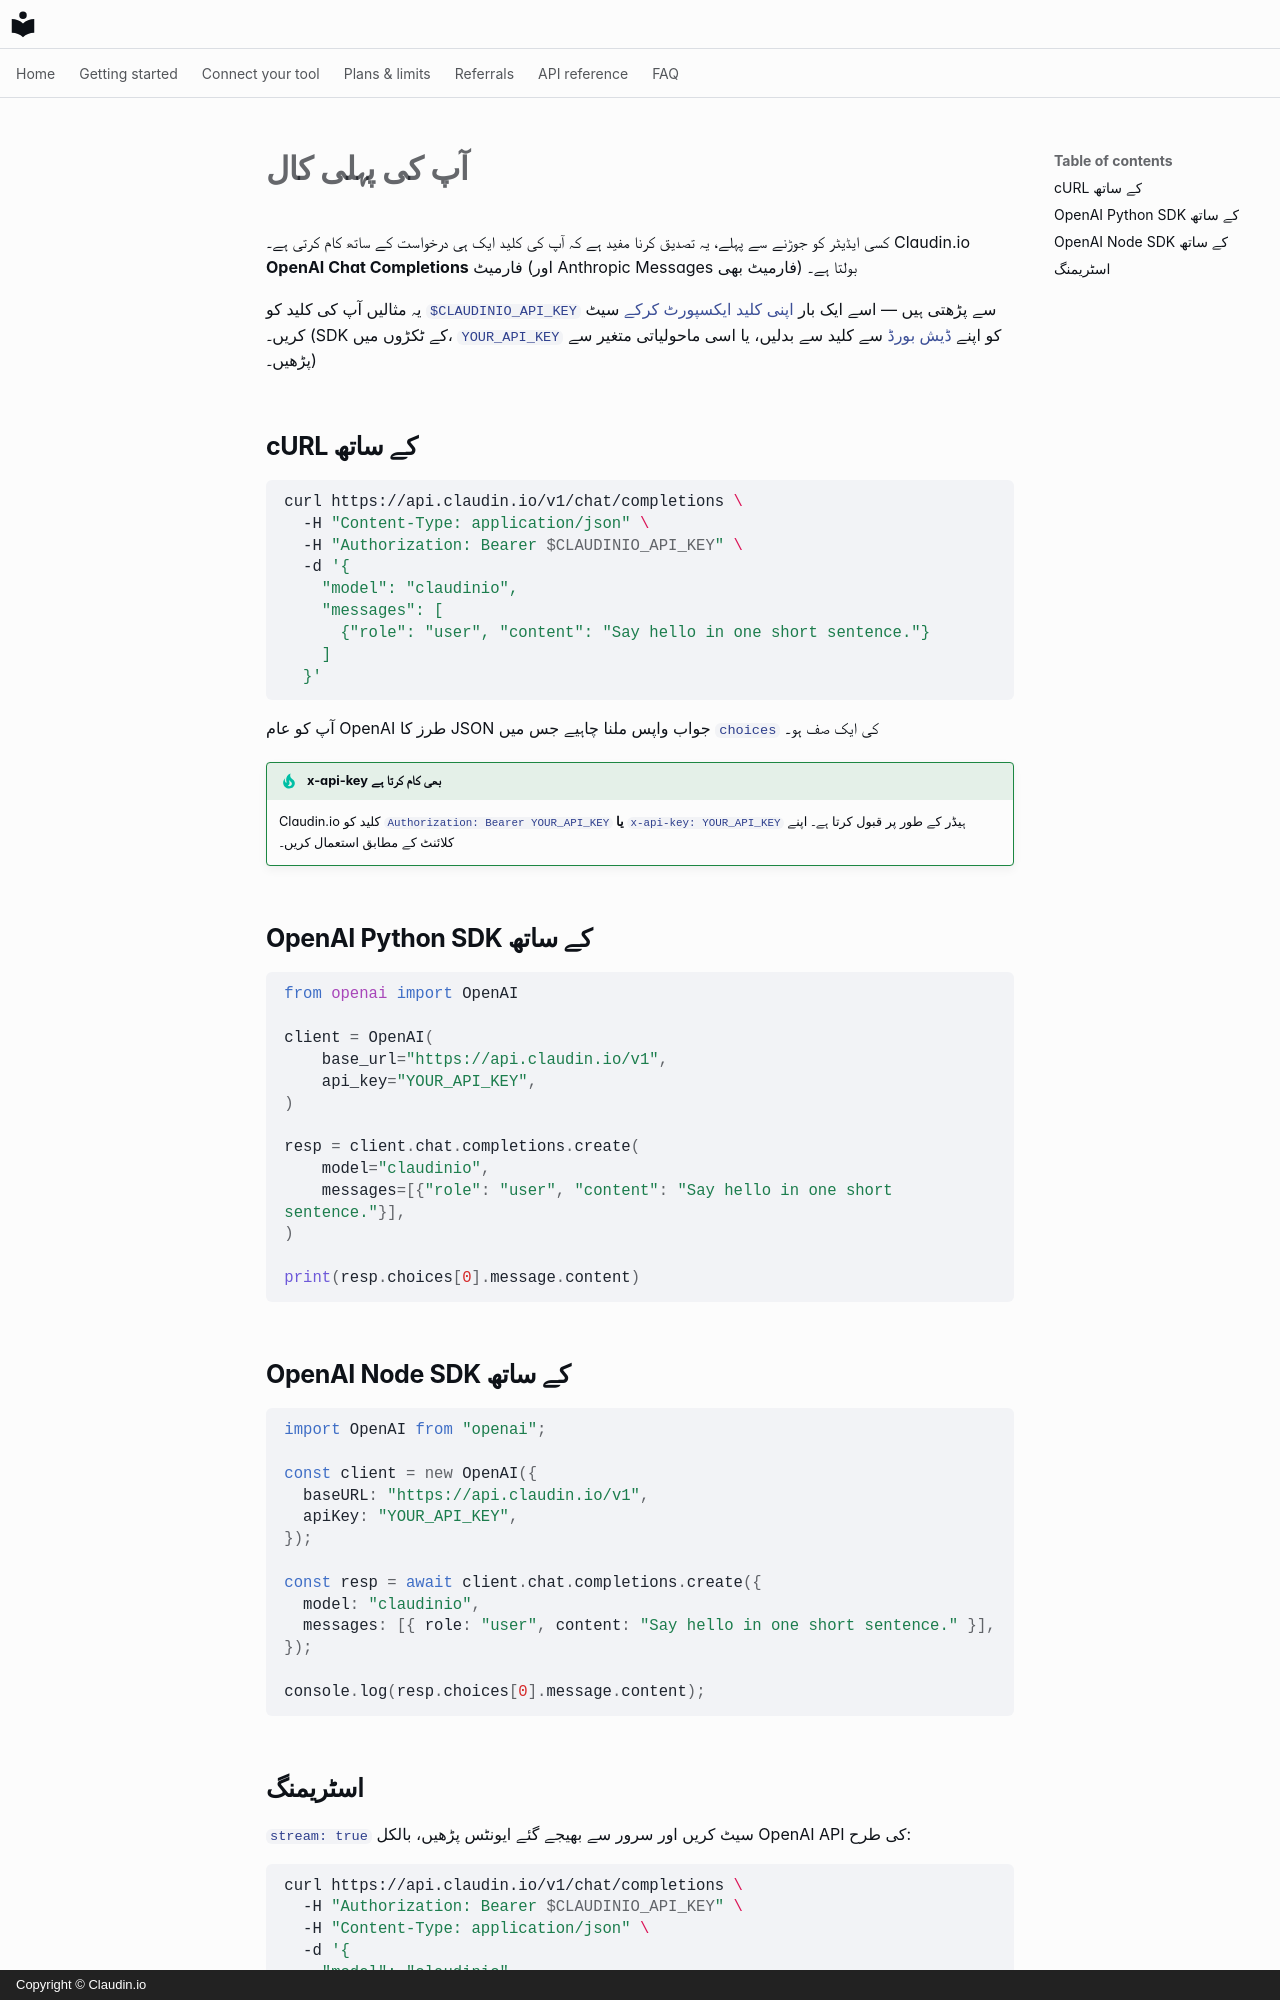

repository: claudin-io/docs · page: getting-started/first-call.ur/index.html · generator: mkdocs · copyright: Copyright © Claudin.io

# آپ کی پہلی کال

کسی ایڈیٹر کو جوڑنے سے پہلے، یہ تصدیق کرنا مفید ہے کہ آپ کی کلید ایک ہی درخواست کے ساتھ کام کرتی ہے۔ Claudin.io **OpenAI Chat Completions** فارمیٹ (اور Anthropic Messages فارمیٹ بھی) بولتا ہے۔

یہ مثالیں آپ کی کلید کو `$CLAUDINIO_API_KEY` سے پڑھتی ہیں — اسے ایک بار [اپنی کلید ایکسپورٹ کرکے](set-your-key.md) سیٹ کریں۔ (SDK کے ٹکڑوں میں، `YOUR_API_KEY` کو اپنے [ڈیش بورڈ](account.md) سے کلید سے بدلیں، یا اسی ماحولیاتی متغیر سے پڑھیں۔)

## cURL کے ساتھ

```bash
curl https://api.claudin.io/v1/chat/completions \
  -H "Content-Type: application/json" \
  -H "Authorization: Bearer $CLAUDINIO_API_KEY" \
  -d '{
    "model": "claudinio",
    "messages": [
      {"role": "user", "content": "Say hello in one short sentence."}
    ]
  }'
```

آپ کو عام OpenAI طرز کا JSON جواب واپس ملنا چاہیے جس میں `choices` کی ایک صف ہو۔

!!! tip "x-api-key بھی کام کرتا ہے"
    Claudin.io کلید کو `Authorization: Bearer YOUR_API_KEY` **یا** `x-api-key: YOUR_API_KEY` ہیڈر کے طور پر قبول کرتا ہے۔ اپنے کلائنٹ کے مطابق استعمال کریں۔

## OpenAI Python SDK کے ساتھ

```python
from openai import OpenAI

client = OpenAI(
    base_url="https://api.claudin.io/v1",
    api_key="YOUR_API_KEY",
)

resp = client.chat.completions.create(
    model="claudinio",
    messages=[{"role": "user", "content": "Say hello in one short sentence."}],
)

print(resp.choices[0].message.content)
```

## OpenAI Node SDK کے ساتھ

```javascript
import OpenAI from "openai";

const client = new OpenAI({
  baseURL: "https://api.claudin.io/v1",
  apiKey: "YOUR_API_KEY",
});

const resp = await client.chat.completions.create({
  model: "claudinio",
  messages: [{ role: "user", content: "Say hello in one short sentence." }],
});

console.log(resp.choices[0].message.content);
```
